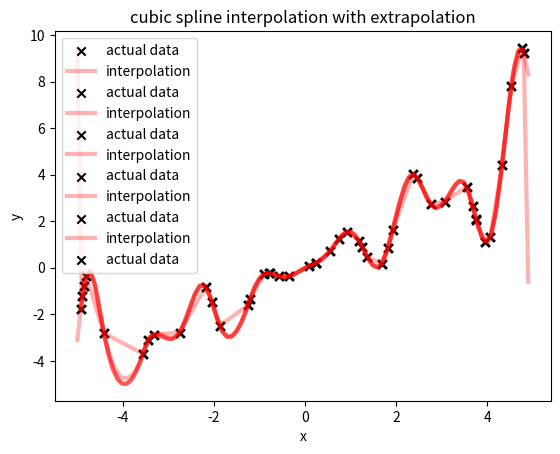

This chart was generated by the following Python code:
# -*- coding: utf-8 -*-
"""
Created on Fri Oct 25 21:02:15 2024

[redacted]
"""

import numpy as np
import matplotlib.pyplot as plt
from scipy import interpolate

x     = np.random.uniform(-5, 5, (45))
left  = np.min(x)
right = np.max(x)
y     = -x*np.cos(4*x)*np.sin(x) + x 

plt.scatter(x, y, marker = 'x', c = 'k', label = 'actual data')
plt.xlabel('x')
plt.ylabel('y')
plt.legend()
plt.title('raw data')
plt.show()

###############################################################################
#polynomial interpolation
I    = interpolate.interp1d(x, y)

xint = np.arange(left, right, 0.1)#points we need to interpolate. 
                               #Note, poly interpolation only works with ref 
                               #points on both sides --> we cannot use the full
                               #interval.
yint = I(xint)

plt.plot(xint, yint, c = 'r', linewidth = 3, alpha = 0.3, label = 'interpolation')
plt.scatter(x, y, marker = 'x', c = 'k', label = 'actual data')
plt.xlabel('x')
plt.ylabel('y')
plt.legend()
plt.title('linear interpolation')
plt.show()


I    = interpolate.interp1d(x, y, kind = 2)
xint = np.arange(left, right, 0.1)#points we need to interpolate. 
                               #Note, poly interpolation only works with ref 
                               #points on both sides --> we cannot use the full
                               #interval.
yint = I(xint)

plt.plot(xint, yint, c = 'r', linewidth = 3, alpha = 0.3, label = 'interpolation')
plt.scatter(x, y, marker = 'x', c = 'k', label = 'actual data')
plt.xlabel('x')
plt.ylabel('y')
plt.legend()
plt.title('quadratic interpolation')
plt.show()


I    = interpolate.interp1d(x, y, kind = 3)
xint = np.arange(left, right, 0.1)#points we need to interpolate. 
                               #Note, poly interpolation only works with ref 
                               #points on both sides --> we cannot use the full
                               #interval.
yint = I(xint)

plt.plot(xint, yint, c = 'r', linewidth = 3, alpha = 0.3, label = 'interpolation')
plt.scatter(x, y, marker = 'x', c = 'k', label = 'actual data')
plt.xlabel('x')
plt.ylabel('y')
plt.legend()
plt.title('cubic interpolation')
plt.show()


###############################################################################
#spline interpolation
xint               = np.arange(-5, 5, 0.1)
#x needs to be sorted:
sorted_pairs       = sorted(zip(x, y))
x_sorted, y_sorted = zip(*sorted_pairs)

I    = interpolate.CubicSpline(x_sorted, y_sorted, extrapolate = 'periodic')
yint = I(xint)
plt.plot(xint, yint, c = 'r', linewidth = 3, alpha = 0.3, label = 'interpolation')
plt.scatter(x, y, marker = 'x', c = 'k', label = 'actual data')
plt.xlabel('x')
plt.ylabel('y')
plt.legend()
plt.title('cubic spline interpolation with periodic extrapolation')
plt.show()


I    = interpolate.CubicSpline(x_sorted, y_sorted, extrapolate = True)
yint = I(xint)
plt.plot(xint, yint, c = 'r', linewidth = 3, alpha = 0.3, label = 'interpolation')
plt.scatter(x, y, marker = 'x', c = 'k', label = 'actual data')
plt.xlabel('x')
plt.ylabel('y')
plt.legend()
plt.title('cubic spline interpolation with extrapolation')
plt.show()